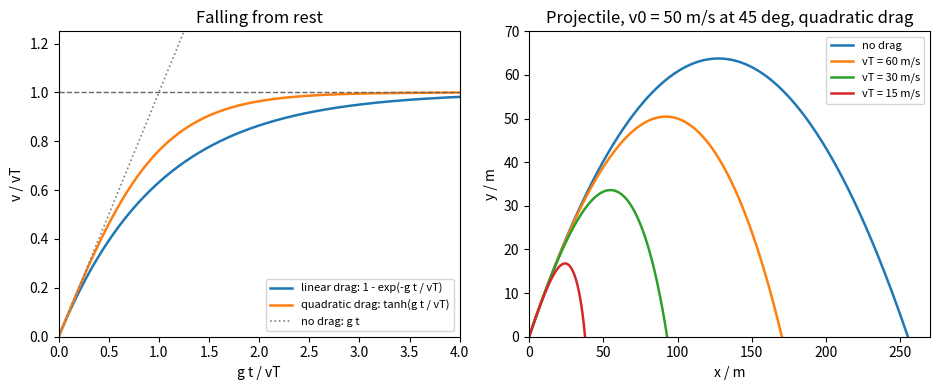

The script that saved this image:
"""Falling and projectile motion with air resistance.
Left: speed of a body dropped from rest with linear and quadratic drag, in units of the terminal speed.
Right: trajectories of a projectile with quadratic drag, integrated numerically with solve_ivp."""

import numpy as np
import matplotlib.pyplot as plt
from scipy.integrate import solve_ivp

g = 9.8

fig, (ax1, ax2) = plt.subplots(1, 2, figsize=(9.5, 4.0))

# Left panel: dimensionless time g t / vT
s = np.linspace(0, 4, 300)
ax1.plot(s, 1 - np.exp(-s), color="C0", lw=1.8, label="linear drag: 1 - exp(-g t / vT)")
ax1.plot(s, np.tanh(s), color="C1", lw=1.8, label="quadratic drag: tanh(g t / vT)")
ax1.plot(s, s, color="0.5", ls=":", lw=1.2, label="no drag: g t")
ax1.axhline(1, color="0.4", ls="--", lw=1)
ax1.set_xlim(0, 4)
ax1.set_ylim(0, 1.25)
ax1.set_xlabel("g t / vT")
ax1.set_ylabel("v / vT")
ax1.set_title("Falling from rest")
ax1.legend(fontsize=8, loc="lower right")

# Right panel: projectile with drag force -k |v| v per unit mass, k = 1/(2 m) * C rho A
v0 = 50.0
theta = np.radians(45)


def rhs(t, y, k):
    x, z, vx, vz = y
    sp = np.hypot(vx, vz)
    return [vx, vz, -k * sp * vx, -g - k * sp * vz]


def hit_ground(t, y, k):
    return y[1]


hit_ground.terminal = True
hit_ground.direction = -1

for i, vT in enumerate([np.inf, 60.0, 30.0, 15.0]):
    k = 0.0 if np.isinf(vT) else g / vT**2  # terminal speed vT = sqrt(g / k)
    sol = solve_ivp(rhs, (0, 20), [0, 0, v0 * np.cos(theta), v0 * np.sin(theta)],
                    args=(k,), events=hit_ground, max_step=0.02, rtol=1e-8)
    label = "no drag" if np.isinf(vT) else f"vT = {vT:.0f} m/s"
    ax2.plot(sol.y[0], sol.y[1], color=f"C{i}", lw=1.8, label=label)
ax2.set_xlim(0, 270)
ax2.set_ylim(0, 70)
ax2.set_xlabel("x / m")
ax2.set_ylabel("y / m")
ax2.set_title("Projectile, v0 = 50 m/s at 45 deg, quadratic drag")
ax2.legend(fontsize=8, loc="upper right")
fig.tight_layout()
